10-way image classification set "dataset_neu" from GitHub (taufdermaur/Maturaarbeit-ML-Project); label vocabulary: besondere signale, ergaenzende angaben zu signalen, fahranordnungen parkierungsbeschraenkungen, fahrverbote mass und gewichtsbeschraenkungen, information notices, markierungen und leiteinrichtungen, verhaltenshinweise, vortrittssignale, wegweisung auf autobahnen und autostrassen, wegweisung auf haupt und nebenstrassen.

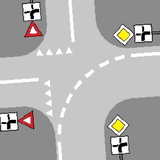
Label: markierungen und leiteinrichtungen

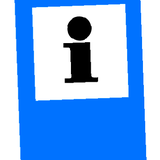
Label: information notices

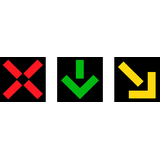
Label: besondere signale

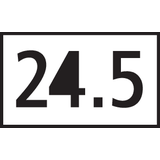
Label: wegweisung auf autobahnen und autostrassen

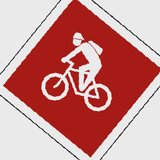
Label: wegweisung auf haupt und nebenstrassen

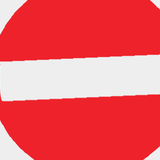
Label: fahrverbote mass und gewichtsbeschraenkungen
